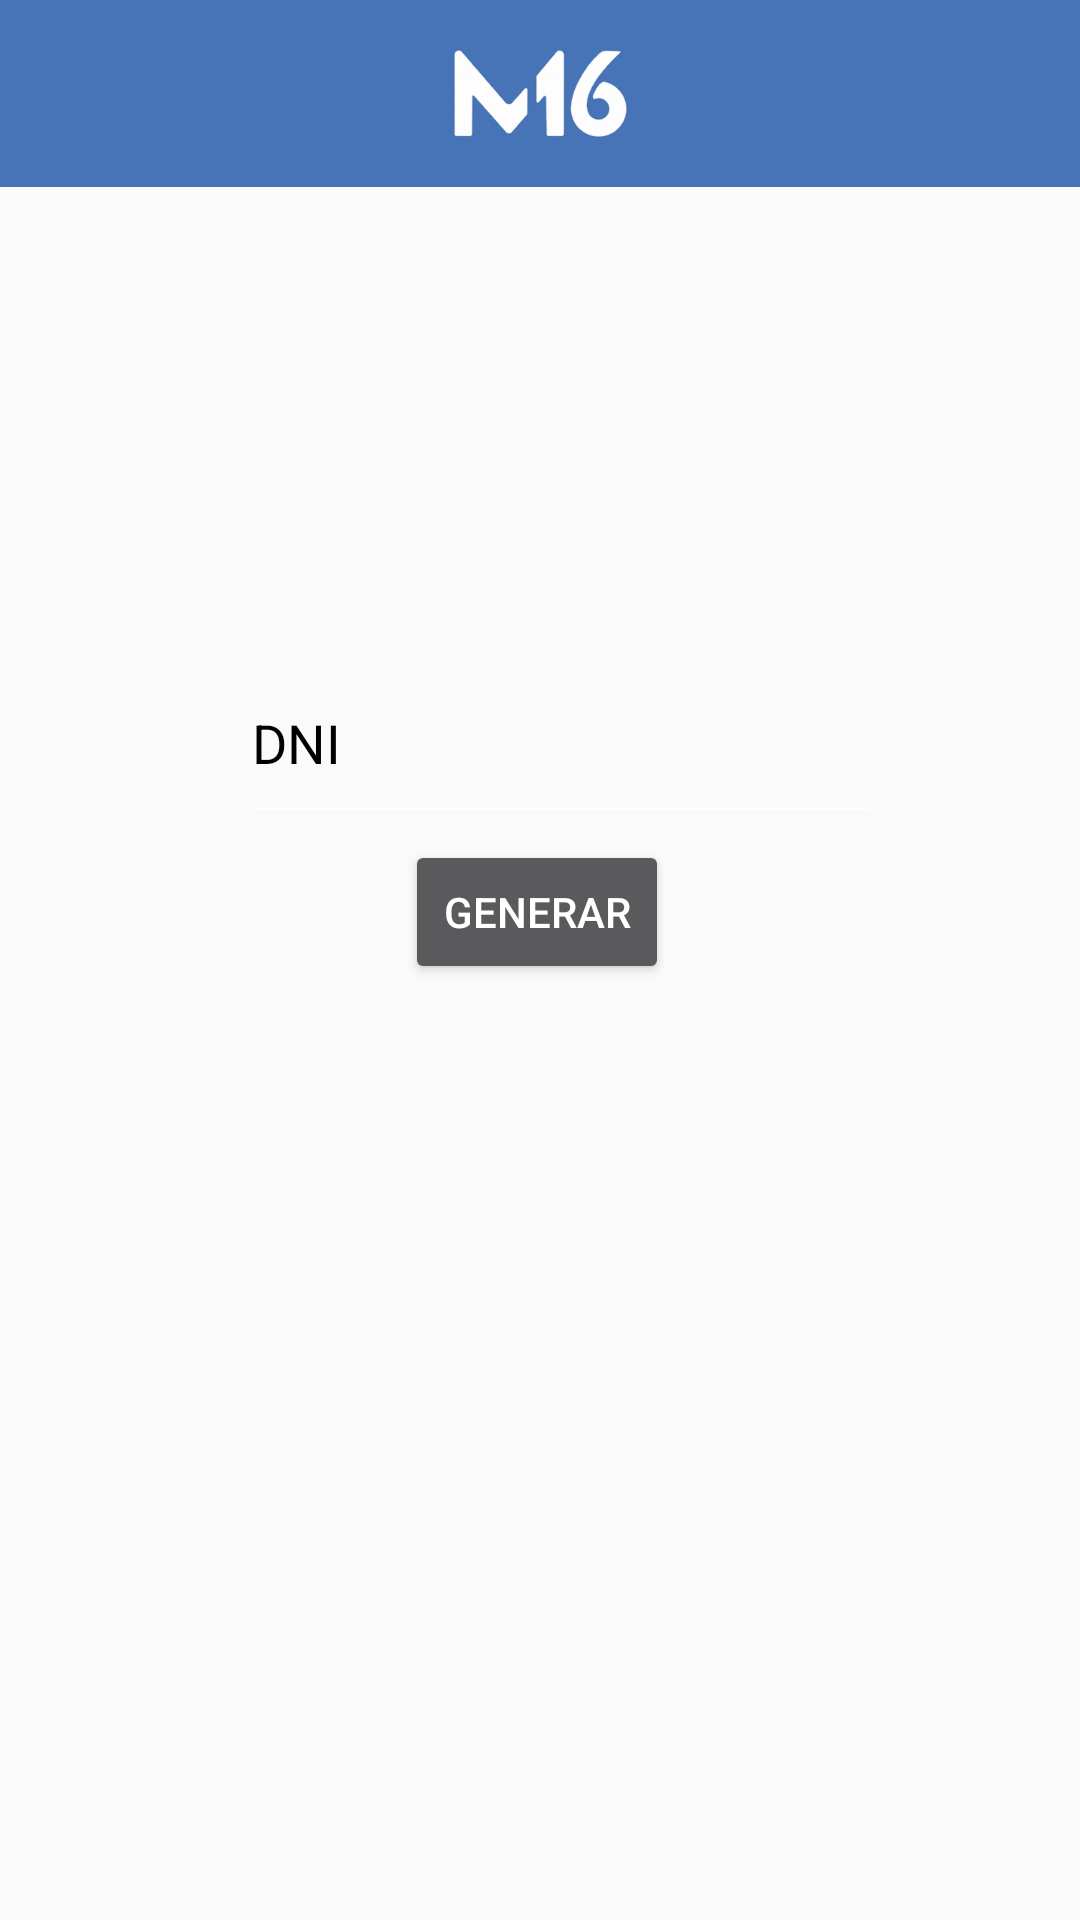

Write the Android layout XML for this screen, with the resource values it uses.
<!-- AndroidManifest.xml: application theme AppTheme.NoActionBar -->
<!-- res/layout/content_credencial.xml -->
<?xml version="1.0" encoding="utf-8"?>
<FrameLayout xmlns:android="http://schemas.android.com/apk/res/android"
    xmlns:app="http://schemas.android.com/apk/res-auto"
    xmlns:tools="http://schemas.android.com/tools"
    android:layout_width="match_parent"
    android:layout_height="match_parent"
    app:layout_behavior="@string/appbar_scrolling_view_behavior"
    tools:context=".CredencialActivity"
    android:theme="@style/Theme.AppCompat.NoActionBar"
    >

    <android.support.v7.widget.Toolbar
        android:id="@+id/toolbar"
        android:layout_width="match_parent"
        android:layout_height="wrap_content"

        android:background="@color/colorM16"
        android:minHeight="?attr/actionBarSize"
        android:theme="?attr/actionBarTheme"
        app:layout_constraintEnd_toEndOf="parent"
        app:layout_constraintStart_toStartOf="parent"
        app:layout_constraintTop_toTopOf="parent">


        <ImageView
        android:id="@+id/toolbar_logo"
        android:layout_width="wrap_content"
        android:layout_height="wrap_content"
        android:layout_gravity="center"
        android:contentDescription="@string/app_name"
        android:src="@drawable/facebookm16blanco2" />
    </android.support.v7.widget.Toolbar>
    

    <ImageView
        android:id="@+id/imgTarjeta"
        android:layout_width="match_parent"
        android:layout_height="match_parent"
        android:src="@drawable/tarjeta"
        android:visibility="invisible"
        />

    <android.support.constraint.ConstraintLayout
        android:layout_width="match_parent"
        android:layout_height="match_parent">


        <TextView
            android:id="@+id/txtContNombre"
            android:layout_width="wrap_content"
            android:layout_height="wrap_content"
            android:layout_centerInParent="true"
            android:layout_gravity="center_horizontal"
            android:layout_marginStart="36dp"
            android:layout_marginBottom="20dp"
            android:background="#07000000"
            android:padding="12dip"
            android:textColor="#000"
            android:visibility="invisible"
            app:layout_constraintBottom_toTopOf="@+id/txtContCategoria"
            app:layout_constraintStart_toStartOf="parent" />

        <TextView
            android:id="@+id/txtContCategoria"
            android:layout_width="wrap_content"
            android:layout_height="wrap_content"
            android:layout_centerInParent="true"
            android:layout_gravity="center_horizontal"
            android:layout_marginTop="331dp"
            android:background="#07000000"
            android:padding="12dip"
            android:textColor="#000"
            android:visibility="invisible"
            app:layout_constraintStart_toStartOf="@+id/txtContNombre"
            app:layout_constraintTop_toTopOf="parent" />

        <TextView
            android:id="@+id/txtContDni"
            android:layout_width="wrap_content"
            android:layout_height="wrap_content"
            android:layout_centerInParent="true"
            android:layout_gravity="center_horizontal"
            android:layout_marginStart="116dp"
            android:layout_marginTop="220dp"
            android:background="#07000000"
            android:padding="12dip"
            android:textColor="#000"
            android:visibility="invisible"
            app:layout_constraintStart_toStartOf="@+id/txtContNombre"
            app:layout_constraintTop_toTopOf="parent" />

        <TextView
            android:id="@+id/txtContEstado"
            android:layout_width="wrap_content"
            android:layout_height="wrap_content"
            android:layout_centerInParent="true"
            android:layout_gravity="center_horizontal"
            android:layout_marginStart="116dp"
            android:layout_marginTop="330dp"
            android:background="#07000000"
            android:padding="12dip"
            android:textColor="#000"
            android:visibility="invisible"
            app:layout_constraintStart_toStartOf="@+id/txtContNombre"
            app:layout_constraintTop_toTopOf="parent" />


    </android.support.constraint.ConstraintLayout>

    <EditText
        android:id="@+id/etDNI"
        android:layout_width="214dp"
        android:layout_height="64dp"
        android:layout_marginStart="80dp"
        android:layout_marginTop="214dp"
        android:layout_marginBottom="29dp"
        android:inputType="number"
        android:textColor="#000"
        android:textColorHint="#000"
        android:ems="10"
        android:hint="@string/dni"
        app:layout_constraintBottom_toTopOf="@+id/txtDNI"
        app:layout_constraintEnd_toEndOf="parent"
        app:layout_constraintHorizontal_bias="0.487"
        app:layout_constraintStart_toStartOf="parent"
        app:layout_constraintTop_toTopOf="parent"
        />

    <Button
        android:id="@+id/btnGenerar"
        android:layout_width="wrap_content"
        android:layout_height="wrap_content"
        android:layout_marginStart="135dp"
        android:layout_marginTop="280dp"
        android:text="Generar"
        app:layout_constraintBottom_toBottomOf="@+id/txtDNI"
        app:layout_constraintStart_toEndOf="@+id/txtEstado"
        app:layout_constraintTop_toBottomOf="@+id/txtDNI"
        app:layout_constraintVertical_bias="1.0" />

</FrameLayout>
<!-- resources referenced by this layout -->
<resources>
  <color name="colorM16">#4674B7</color>
  <!-- drawable facebookm16blanco2: png bitmap (drawable-hdpi, 3312 bytes) -->
  <string name="app_name" translatable="false">M16</string>
  <string name="dni">DNI</string>
  <style name="AppTheme.NoActionBar">
          <item name="windowActionBar">false</item>
          <item name="windowNoTitle">true</item>
          <item name="colorPrimary">@color/colorPrimary</item>
          <item name="colorPrimaryDark">@color/colorPrimaryDark</item>
          <item name="colorAccent">@color/colorAccent</item>
  
      </style>
  <color name="colorPrimary">#3f51b5</color>
  <color name="colorPrimaryDark">#303F9F</color>
  <color name="colorAccent">#FF4081</color>
</resources>
